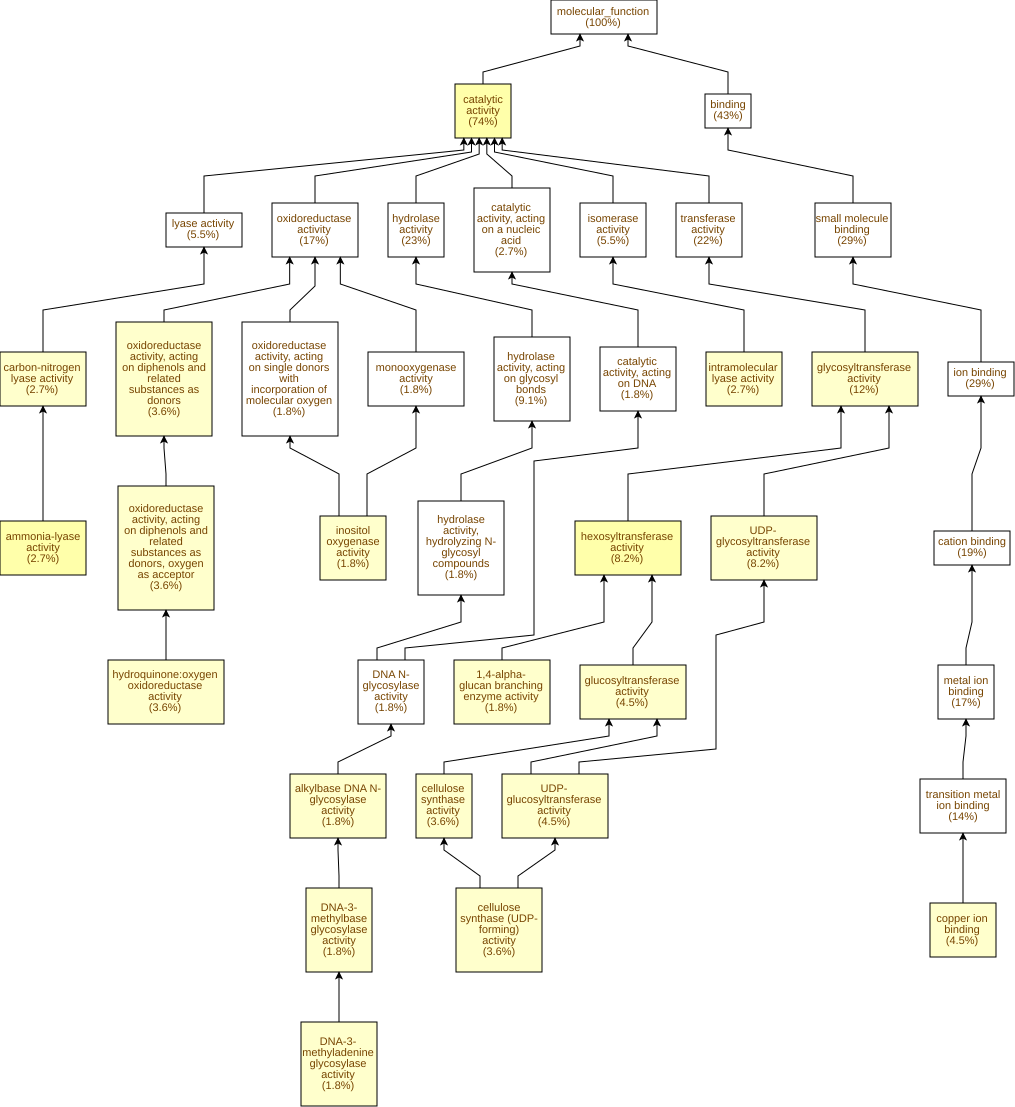

Values plotted in this chart, from the file beside it:
GO Term	Study #	Study Freq.	Pop. Freq.	p-value	q-value	name	gene products
GO:0016841	3	2.7%	0.03%	1.64E-6	2.95E-4	ammonia-lyase activity	Cc06g03980,Cc02g11230,Cc01g10880
GO:0003824	81	74%	52%	3.84E-6	3.45E-4	catalytic activity	Cc10g15010,Cc08g07360,Cc07g15530,Cc07g09…
GO:0016758	9	8.2%	1.2%	9.53E-6	5.72E-4	hexosyltransferase activity	Cc05g13200,Cc10g15010,Cc01g17930,Cc06g05…
GO:0052716	4	3.6%	0.16%	2.38E-5	1.07E-3	hydroquinone:oxygen oxidoreductase activ…	Cc07g09690,Cc06g01620,Cc02g06950,Cc06g02…
GO:0035251	5	4.5%	0.41%	8.55E-5	3.08E-3	UDP-glucosyltransferase activity	Cc10g15010,Cc01g17930,Cc07g12730,Cc02g15…
GO:0016872	3	2.7%	0.08%	8.62E-5	3.08E-3	intramolecular lyase activity	Cc02g08570,Cc07g15530,Cc02g05390
GO:0016759	4	3.6%	0.22%	9.19E-5	3.08E-3	cellulose synthase activity	Cc10g15010,Cc01g17930,Cc02g15480,Cc06g14…
GO:0016760	4	3.6%	0.22%	9.19E-5	3.08E-3	cellulose synthase (UDP-forming) activit…	Cc10g15010,Cc01g17930,Cc02g15480,Cc06g14…
GO:0016679	4	3.6%	0.23%	1.17E-4	3.08E-3	oxidoreductase activity, acting on diphe…	Cc07g09690,Cc06g01620,Cc02g06950,Cc06g02…
GO:0016682	4	3.6%	0.23%	1.17E-4	3.08E-3	oxidoreductase activity, acting on diphe…	Cc07g09690,Cc06g01620,Cc02g06950,Cc06g02…
GO:0016840	3	2.7%	0.1%	1.41E-4	3.08E-3	carbon-nitrogen lyase activity	Cc06g03980,Cc02g11230,Cc01g10880
GO:0005507	5	4.5%	0.46%	1.56E-4	3.08E-3	copper ion binding	Cc07g09690,Cc06g01620,Cc02g06950,Cc06g02…
GO:0003844	2	1.8%	0.03%	3.32E-4	4.59E-3	1,4-alpha-glucan branching enzyme activi…	Cc06g05400,Cc10g00640
GO:0016757	13	12%	3.9%	3.45E-4	4.59E-3	glycosyltransferase activity	Cc10g15010,Cc01g17930,Cc06g03600,Cc07g18…
GO:0008725	2	1.8%	0.03%	5.5E-4	6.6E-3	DNA-3-methyladenine glycosylase activity	Cc11g11470,Cc10g03280
GO:0043733	2	1.8%	0.03%	5.5E-4	6.6E-3	DNA-3-methylbase glycosylase activity	Cc11g11470,Cc10g03280
GO:0046527	5	4.5%	0.63%	6.37E-4	6.74E-3	glucosyltransferase activity	Cc10g15010,Cc01g17930,Cc07g12730,Cc02g15…
GO:0008194	9	8.2%	2.2%	7.57E-4	7.57E-3	UDP-glycosyltransferase activity	Cc05g13200,Cc10g15010,Cc04g13140,Cc06g04…
GO:0050113	2	1.8%	0.04%	8.21E-4	7.78E-3	inositol oxygenase activity	Cc06g10840,Cc04g02360
GO:0003905	2	1.8%	0.04%	8.21E-4	7.78E-3	alkylbase DNA N-glycosylase activity	Cc11g11470,Cc10g03280
GO:0016799	2	1.8%	0.06%	1.94E-3	0.0166	hydrolase activity, hydrolyzing N-glycos…	Cc11g11470,Cc10g03280
GO:0019104	2	1.8%	0.06%	1.94E-3	0.0166	DNA N-glycosylase activity	Cc11g11470,Cc10g03280
GO:0016798	10	9.1%	3.2%	2.8E-3	0.0219	hydrolase activity, acting on glycosyl b…	Cc02g17170,Cc11g11470,Cc02g19810,Cc06g05…
GO:0030145	3	2.7%	0.33%	5.9E-3	0.0442	manganese ion binding	Cc04g05600,Cc10g09820,Cc10g09790
GO:0016829	6	5.5%	1.5%	6.55E-3	0.0472	lyase activity	Cc02g08890,Cc06g03980,Cc11g05190,Cc02g11…
GO:0004512	1	0.91%	0.01%	7.51E-3	0.052	inositol-3-phosphate synthase activity	Cc07g15530
GO:0004106	1	0.91%	0.01%	0.015	0.0997	chorismate mutase activity	Cc07g03760
GO:0043169	21	19%	12%	0.0158	0.102	cation binding	Cc08g07360,Cc04g05600,Cc04g02360,Cc07g09…
GO:0046914	15	14%	7.6%	0.0193	0.12	transition metal ion binding	Cc08g07360,Cc04g05600,Cc04g02360,Cc07g09…
GO:0004553	8	7.3%	3.1%	0.02	0.12	hydrolase activity, hydrolyzing O-glycos…	Cc02g17170,Cc02g19810,Cc06g05400,Cc10g00…
GO:0045430	1	0.91%	0.02%	0.0224	0.13	chalcone isomerase activity	Cc02g08570
GO:0009055	3	2.7%	0.57%	0.0253	0.142	electron transfer activity	Cc07g00690,Cc05g13360,Cc01g06530
GO:0016787	25	23%	15%	0.0258	0.142	hydrolase activity	Cc04g02120,Cc02g19810,Cc11g08190,Cc02g18…
GO:0004478	1	0.91%	0.03%	0.0297	0.157	methionine adenosyltransferase activity	Cc06g04330
GO:0016491	19	17%	11%	0.0319	0.164	oxidoreductase activity	Cc08g07360,Cc04g02360,Cc07g09690,Cc01g15…
GO:0004351	1	0.91%	0.03%	0.037	0.185	glutamate decarboxylase activity	Cc11g05190
GO:0019139	1	0.91%	0.03%	0.037	0.185	cytokinin dehydrogenase activity	Cc08g01180
GO:0015018	1	0.91%	0.03%	0.037	0.185	galactosylgalactosylxylosylprotein 3-bet…	Cc06g03600
GO:0016701	2	1.8%	0.29%	0.0396	0.185	oxidoreductase activity, acting on singl…	Cc06g10840,Cc04g02360
GO:0046872	19	17%	11%	0.0426	0.192	metal ion binding	Cc08g07360,Cc04g05600,Cc04g02360,Cc07g09…
GO:0016853	6	5.5%	2.3%	0.044	0.193	isomerase activity	Cc07g03760,Cc02g08570,Cc07g15530,Cc07g05…
GO:0004332	1	0.91%	0.04%	0.0442	0.193	fructose-bisphosphate aldolase activity	Cc05g15430
GO:0003854	1	0.91%	0.04%	0.0442	0.193	3-beta-hydroxy-Delta5-steroid dehydrogen…	Cc07g04970
GO:0046912	1	0.91%	0.04%	0.0442	0.193	acyltransferase activity, acyl groups co…	Cc03g00800
GO:0003885	1	0.91%	0.04%	0.0442	0.193	D-arabinono-1,4-lactone oxidase activity	Cc08g09200
GO:0033764	1	0.91%	0.04%	0.0442	0.193	steroid dehydrogenase activity, acting o…	Cc07g04970
GO:0004175	5	4.5%	1.8%	0.0462	0.193	endopeptidase activity	Cc02g24560,Cc07g19200,Cc07g13250,Cc04g10…
GO:0003989	1	0.91%	0.05%	0.0514	0.193	acetyl-CoA carboxylase activity	Cc10g05850
GO:0003849	1	0.91%	0.05%	0.0514	0.193	3-deoxy-7-phosphoheptulonate synthase ac…	Cc07g14820
GO:0019900	1	0.91%	0.05%	0.0514	0.193	kinase binding	Cc01g19450
GO:0019901	1	0.91%	0.05%	0.0514	0.193	protein kinase binding	Cc01g19450
GO:0016885	1	0.91%	0.05%	0.0514	0.193	ligase activity, forming carbon-carbon b…	Cc10g05850
GO:0015020	1	0.91%	0.05%	0.0514	0.193	glucuronosyltransferase activity	Cc06g03600
GO:0016421	1	0.91%	0.05%	0.0514	0.193	CoA carboxylase activity	Cc10g05850
GO:0016229	1	0.91%	0.05%	0.0585	0.193	steroid dehydrogenase activity	Cc07g04970
GO:0003968	1	0.91%	0.06%	0.0656	0.211	RNA-directed RNA polymerase activity	Cc11g06960
GO:0016832	1	0.91%	0.06%	0.0656	0.211	aldehyde-lyase activity	Cc05g15430
GO:0016899	1	0.91%	0.07%	0.0726	0.225	oxidoreductase activity, acting on the C…	Cc08g09200
GO:0016157	1	0.91%	0.07%	0.0726	0.225	sucrose synthase activity	Cc07g12730
GO:0016830	2	1.8%	0.44%	0.0856	0.257	carbon-carbon lyase activity	Cc11g05190,Cc05g15430
... 120 more rows
